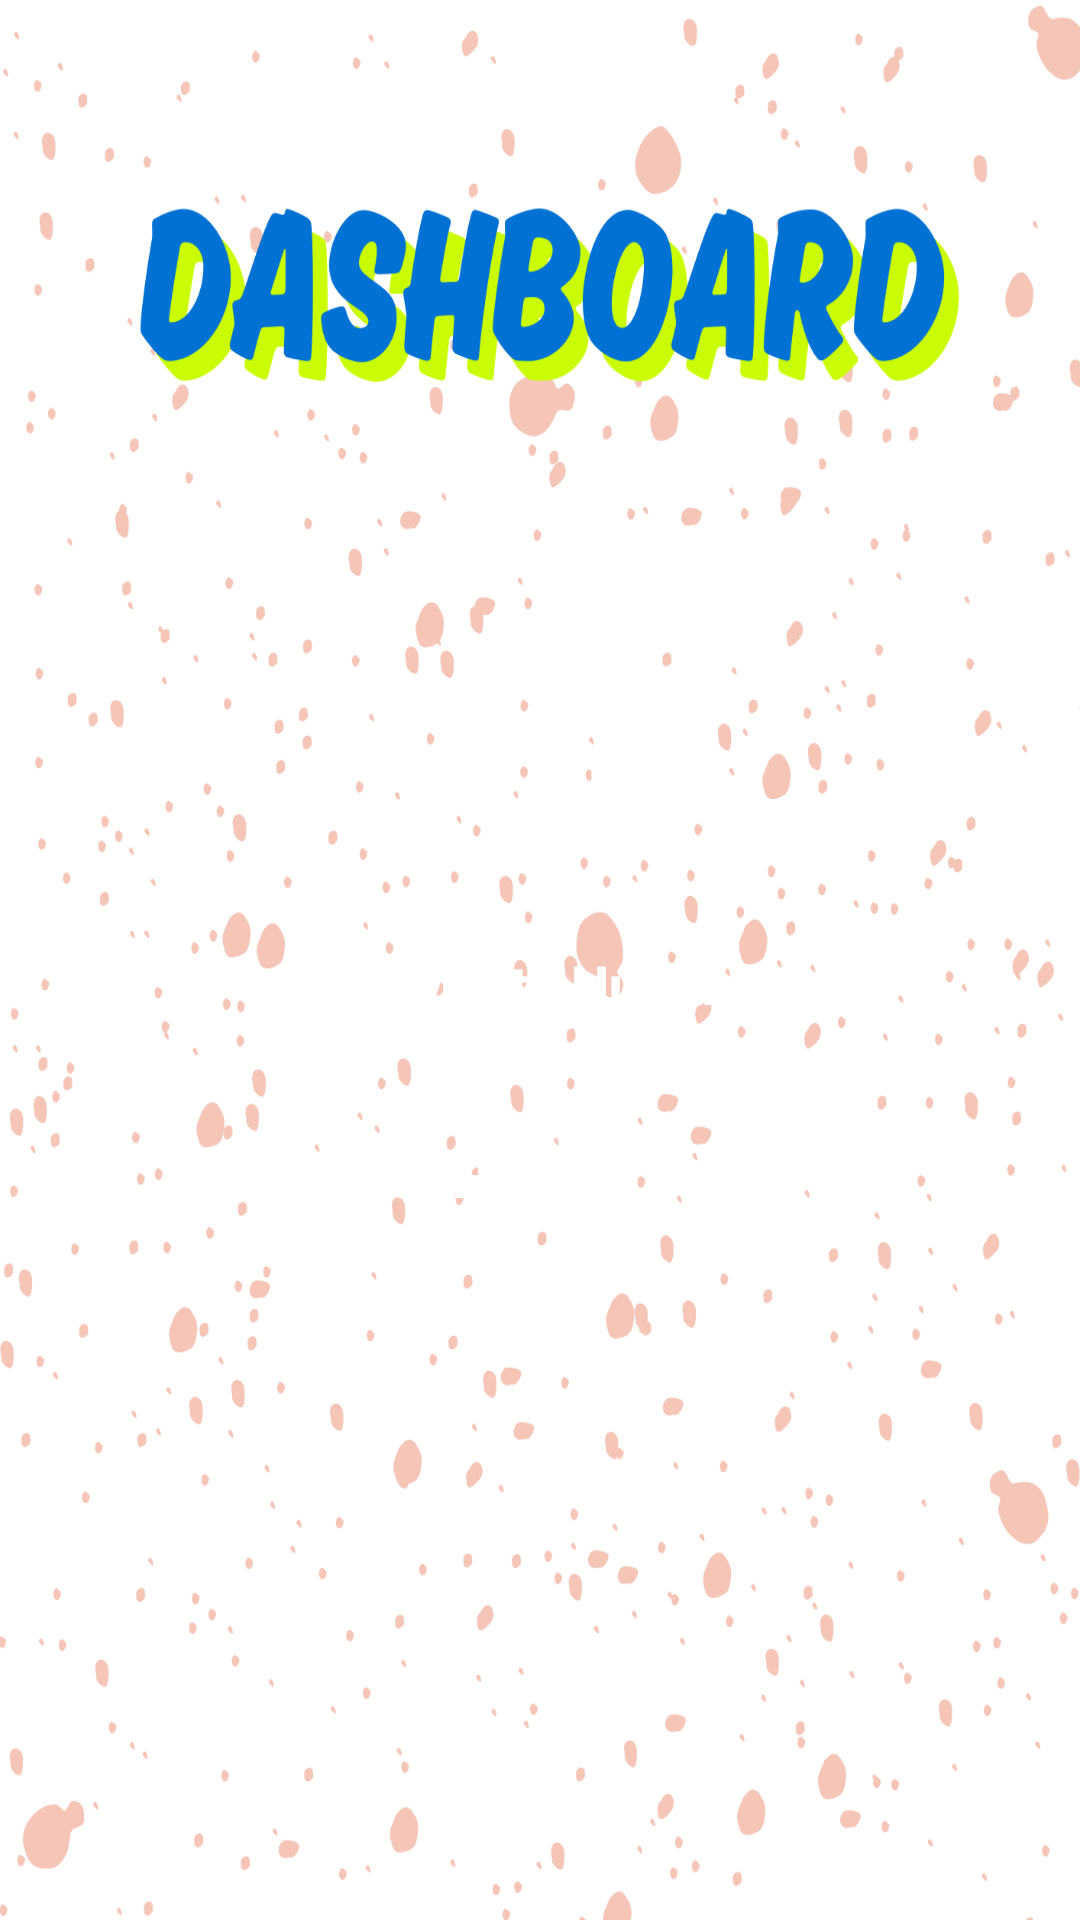

Android layout source for this screen:
<!-- AndroidManifest.xml: application theme Theme.FinalTic -->
<!-- res/layout/activity_dashboard.xml -->
<?xml version="1.0" encoding="utf-8"?>
<RelativeLayout
    xmlns:android="http://schemas.android.com/apk/res/android"
    xmlns:app="http://schemas.android.com/apk/res-auto"
    android:layout_width="match_parent"
    android:layout_height="match_parent"
    android:background="@drawable/newdash">

    <LinearLayout
        android:id="@+id/buttonContainer"
        android:layout_width="match_parent"
        android:layout_height="wrap_content"
        android:orientation="vertical"
        android:gravity="center"
        android:padding="24dp"
        android:layout_centerInParent="true">

        <Button
            android:id="@+id/btnPlayAI"
            android:layout_width="match_parent"
            android:layout_height="wrap_content"
            android:text="Play with AI"
            android:textAllCaps="false"
            android:textStyle="bold"
            android:textSize="18sp"
            android:layout_marginTop="16dp"
            android:backgroundTint="@color/purple_500"
            android:textColor="@android:color/white"
            android:padding="12dp"
            android:background="@drawable/rounded_button" />

        <Button
            android:id="@+id/btnPlayHuman"
            android:layout_width="match_parent"
            android:layout_height="wrap_content"
            android:text="Play with Human"
            android:textAllCaps="false"
            android:textStyle="bold"
            android:textSize="18sp"
            android:layout_marginTop="16dp"
            android:backgroundTint="@color/teal_700"
            android:textColor="@android:color/white"
            android:padding="12dp"
            android:background="@drawable/rounded_button" />

        <Button
            android:id="@+id/btnViewPlayers"
            android:layout_width="match_parent"
            android:layout_height="wrap_content"
            android:text="History"
            android:textAllCaps="false"
            android:textStyle="bold"
            android:textSize="18sp"
            android:layout_marginTop="16dp"
            android:backgroundTint="@color/purple_500"
            android:textColor="@android:color/white"
            android:padding="12dp"
            android:background="@drawable/rounded_button" />

    </LinearLayout>

</RelativeLayout>
<!-- resources referenced by this layout -->
<resources>
  <color name="purple_500">#FF6200EE</color>
  <color name="teal_700">#FF018786</color>
  <!-- drawable newdash: png bitmap (drawable, 190533 bytes) -->
  <style name="Theme.FinalTic" parent="Theme.AppCompat.Light.NoActionBar">
          
          <item name="colorPrimary">#6200EE</item>
          <item name="colorPrimaryDark">#3700B3</item>
          <item name="colorAccent">#03DAC5</item>
          <item name="android:windowBackground">@android:color/white</item>
      </style>
</resources>
